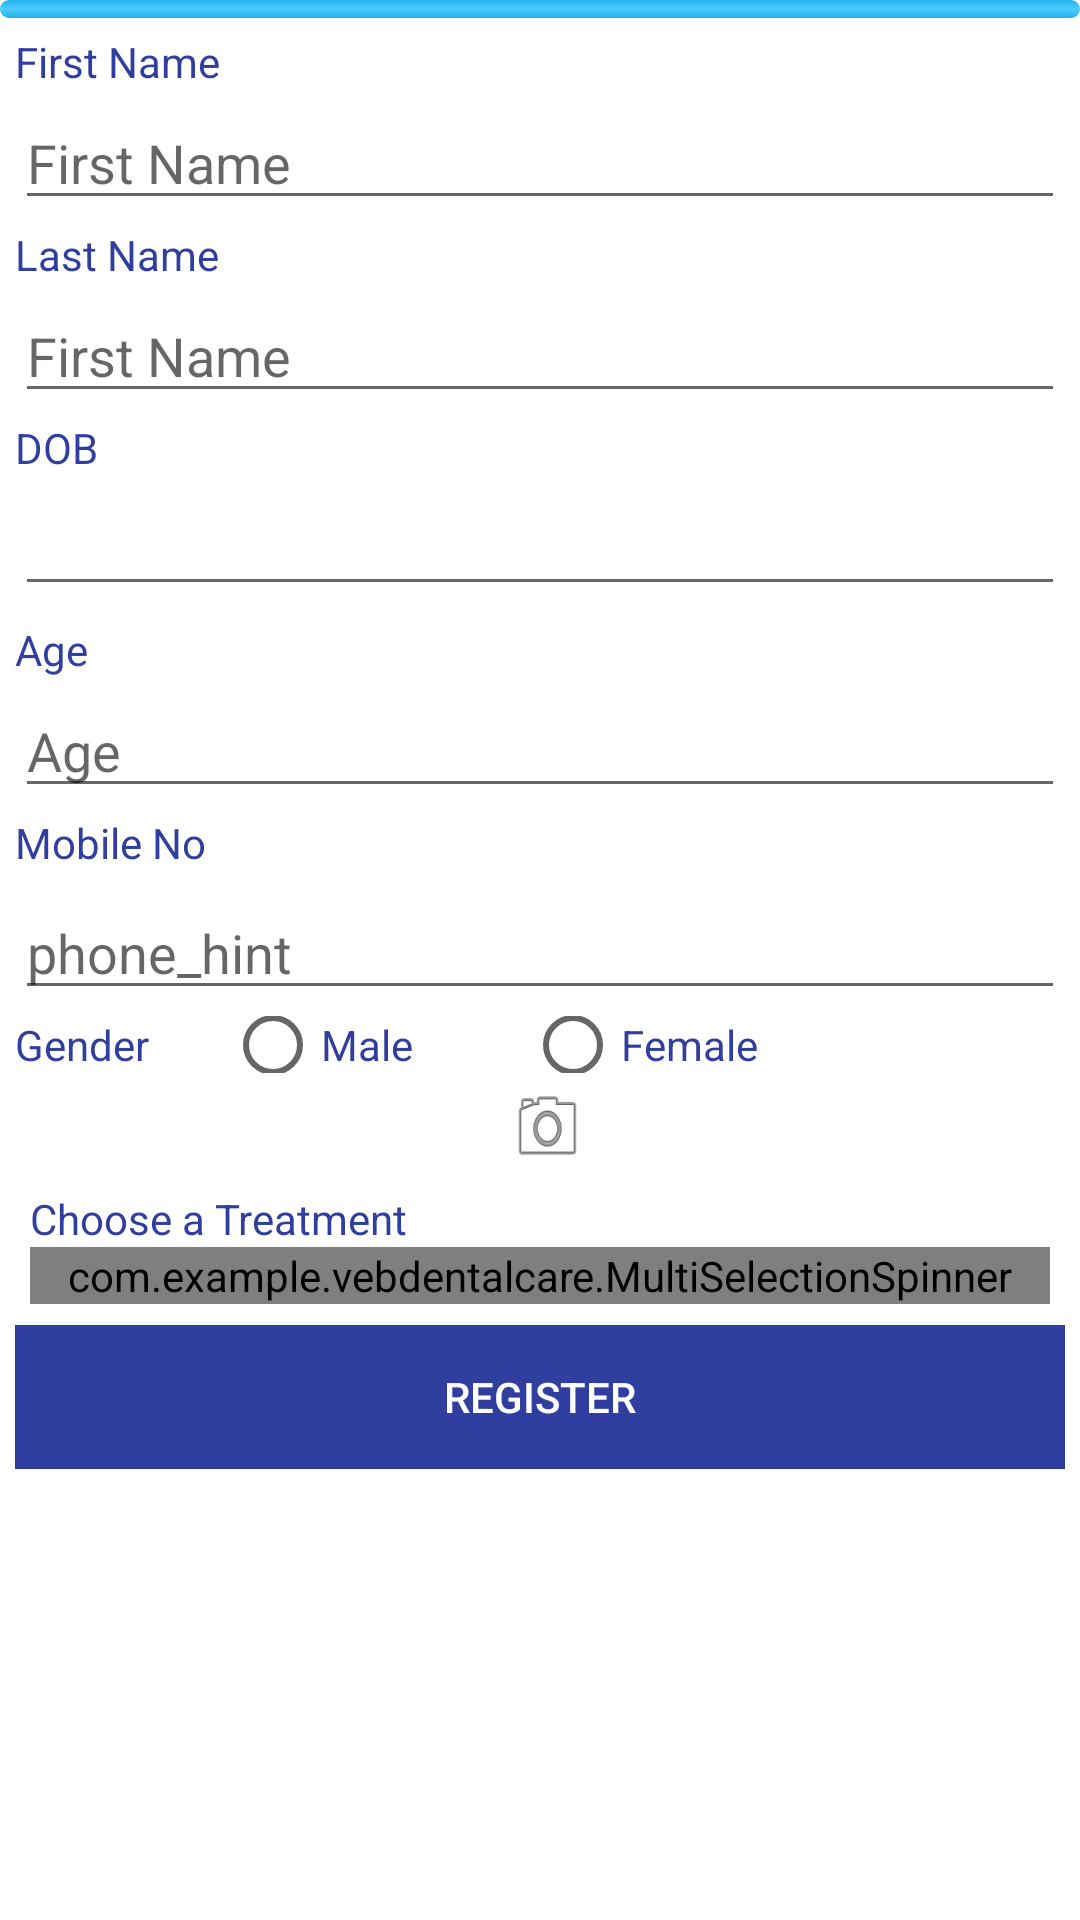

The Android layout XML behind this screen, and the referenced resources:
<!-- AndroidManifest.xml: application theme AppTheme -->
<!-- res/layout/activity_main.xml -->
<?xml version="1.0" encoding="utf-8"?>
<ScrollView
    xmlns:android="http://schemas.android.com/apk/res/android"
    android:layout_width="fill_parent"
    android:layout_height="fill_parent"
    android:fillViewport="true">
    <RelativeLayout
        android:layout_width="fill_parent"
        android:layout_height="wrap_content" android:background="#ffffff">
        
        <LinearLayout android:id="@+id/header"
            android:layout_width="fill_parent"
            android:layout_height="wrap_content"
            android:background="@layout/header_gradient"
            android:paddingTop="5dip"
            android:paddingBottom="1dip">
            
            <ImageView android:src="@drawable/dentalbanner"
                android:layout_width="wrap_content"
                android:layout_height="wrap_content"
                android:layout_marginLeft="10dip"/>
            
        </LinearLayout>
        
        
        <LinearLayout android:id="@+id/footer"
            android:orientation="horizontal"
            android:layout_width="fill_parent"
            android:layout_height="20dip"
            android:background="@layout/footer_repeat"
            android:layout_alignParentBottom="true">
        </LinearLayout>
        


        <LinearLayout
            xmlns:android="http://schemas.android.com/apk/res/android"
            android:orientation="vertical"
            android:layout_width="match_parent"
            android:layout_height="wrap_content"
            android:padding="5dip"
            android:layout_below="@id/header">



        <TextView

            android:layout_width="fill_parent"
            android:layout_height="wrap_content"
            android:text="@string/firstName"
            android:textColor="@color/colorPrimaryDark"

            />

        <EditText
            android:id="@+id/txtfirstName"
            android:layout_width="fill_parent"
            android:layout_height="wrap_content"
            android:layout_marginTop="2dip"
            android:singleLine="true"
            android:layout_marginBottom="2dip"
            android:hint="@string/firstName"
            android:inputType="textCapCharacters"
            />

        <TextView
            android:layout_width="fill_parent"
            android:layout_height="wrap_content"
            android:text="@string/lastName"
            android:textColor="@color/colorPrimaryDark"
            />

            <EditText
                android:id="@+id/txtlastName"
                android:layout_width="fill_parent"
                android:layout_height="wrap_content"
                android:layout_marginTop="2dip"
                android:singleLine="true"
                android:layout_marginBottom="2dip"
                android:hint="@string/firstName"
                android:inputType="textCapCharacters"
                />


                <TextView
                    android:layout_below="@+id/txtTitleDOB"
                    android:layout_width="fill_parent"
                    android:layout_height="wrap_content"
                    android:text="@string/dob"
                    android:textColor="@color/colorPrimaryDark"

                    />
                <EditText
                    android:id="@+id/editDOB"
                    android:layout_width="fill_parent"
                    android:layout_height="wrap_content"
                    android:layout_marginTop="2dip"
                    android:singleLine="true"
                    android:layout_below="@+id/txtTitleDOB"
                    android:layout_marginBottom="5dip"
                    android:ems="5"
                     />

            <TextView
                android:layout_below="@+id/editDOB"
                android:layout_width="fill_parent"
                android:layout_height="wrap_content"
                android:text="@string/age"
                android:textColor="@color/colorPrimaryDark"

                />
            <EditText
                android:id="@+id/txtAge"
                android:layout_width="fill_parent"
                android:layout_height="wrap_content"
                android:layout_marginTop="2dip"
                android:singleLine="true"
                android:layout_marginBottom="2dip"
                android:hint="@string/age"
                android:inputType="number"
                />


        <TextView
            android:layout_width="fill_parent"
            android:layout_height="wrap_content"
            android:text="@string/mobileNo"
            android:textColor="@color/colorPrimaryDark"

            />

        <EditText
            android:id="@+id/txtMobileNo"
            android:layout_width="fill_parent"
            android:layout_height="wrap_content"
            android:layout_marginTop="5dip"
            android:singleLine="true"
            android:layout_marginBottom="2dip"
            android:hint="phone_hint"
            android:inputType="phone"
            android:maxLength="10"
            />

        <LinearLayout xmlns:android="http://schemas.android.com/apk/res/android"
            android:layout_width="match_parent"
            android:layout_height="match_parent"
            android:orientation="horizontal"
            android:weightSum="1" >
        <TextView
            android:layout_width="70dp"
            android:layout_height="wrap_content"
            android:text="@string/gender"
            android:textColor="@color/colorPrimaryDark"


            />
            <LinearLayout xmlns:android="http://schemas.android.com/apk/res/android"
                android:layout_width="match_parent"
                android:layout_height="match_parent"
                android:orientation="horizontal"
                android:weightSum="1" >

        <RadioGroup

            xmlns:android="http://schemas.android.com/apk/res/android"

            android:id="@+id/prefgroup"

            android:layout_width="200dp"

            android:layout_height="wrap_content"

            android:orientation="horizontal">

            <RadioButton
                android:id="@+id/male"

                android:layout_width="100dp"
                android:layout_height="wrap_content"

                android:text="Male"
                android:textColor="@color/colorPrimaryDark"


                />

            <RadioButton
                android:id="@+id/female"

                android:layout_width="100dp"
                android:layout_height="wrap_content"

                android:text="Female"
                android:textColor="@color/colorPrimaryDark"

                />

        </RadioGroup>
            </LinearLayout>
        </LinearLayout>
        <LinearLayout xmlns:android="http://schemas.android.com/apk/res/android"
            android:layout_width="match_parent"
            android:layout_height="match_parent"
            android:orientation="horizontal"
            android:weightSum="1" >


        <ImageView
            android:id="@+id/imageview"
            android:layout_width="25dp"
            android:layout_height="wrap_content"
            android:layout_centerHorizontal="true"
            android:layout_above="@+id/photo"/>


        <ImageButton
            android:id="@+id/btnphoto"
            android:layout_width="25dp"
            android:layout_marginLeft="140dp"
            android:layout_marginTop="2dp"
            android:layout_height="wrap_content"
            android:background="@android:drawable/ic_menu_camera"

            android:clickable="true"
            android:text="Save Info"
            android:textColor="@color/colorPrimaryDark" />

        </LinearLayout>

            <LinearLayout
                xmlns:android="http://schemas.android.com/apk/res/android"
                android:orientation="vertical"
                android:layout_width="match_parent"
                android:layout_height="wrap_content"
                android:padding="5dip"
                android:layout_below="@id/btnphoto">
               
                
                <TextView
                    android:layout_width="fill_parent"
                    android:layout_height="wrap_content"
                    android:text="@string/treatment_prompt"
                    android:textColor="@color/colorPrimaryDark"

                    />
                <com.example.vebdentalcare.MultiSelectionSpinner
                    android:id="@+id/treatmentSpinner"
                    android:layout_width="match_parent"
                    android:layout_height="wrap_content"
                    android:prompt="@string/treatment_prompt"
                    android:spinnerMode="dropdown" />


            </LinearLayout>


            <Button android:id="@+id/btnsave"
                android:layout_width="fill_parent"
                android:layout_height="wrap_content"
                android:layout_marginTop="2dip"
                android:textColor="@color/titleColor"
                android:background="@color/colorPrimaryDark"
                android:text="Register"/>

    </LinearLayout>

    </RelativeLayout>
</ScrollView>
<!-- res/layout/header_gradient.xml (included above) -->
<?xml version="1.0" encoding="utf-8"?>
<shape xmlns:android="http://schemas.android.com/apk/res/android" android:layout_width="100dp" android:layout_height="100dp">
    <gradient
        android:startColor="#24b2eb"
        android:centerColor="#4ccbff"
        android:endColor="#24b2eb"
        android:angle="270"/>
    <corners android:radius="5dp"  />
</shape>
<!-- res/layout/footer_repeat.xml (included above) -->
<?xml version="1.0" encoding="utf-8"?>
<bitmap xmlns:android="http://schemas.android.com/apk/res/android"
    android:src="@drawable/repeat_bg" 
    android:tileMode="repeat" android:layout_width="100dp" android:layout_height="100dp" />
<!-- resources referenced by this layout -->
<resources>
  <string-array name="treatment_array">
          <item>Extractions</item>
          <item>Fillings</item>
          <item>RCT Anterior</item>
          <item>RCT Posterior</item>
          <item>RPD</item>
          <item>Implant</item>
          <item>CD</item>
          <item>Oral Medicines</item>
          <item>Ortho</item>
      </string-array>
  <color name="colorPrimaryDark">#303F9F</color>
  <color name="titleColor">#FFFFFF</color>
  <string name="age">Age</string>
  <string name="dob">DOB</string>
  <string name="firstName">First Name</string>
  <string name="gender">Gender</string>
  <string name="lastName">Last Name</string>
  <string name="mobileNo">Mobile No</string>
  <string name="treatment_prompt">Choose a Treatment</string>
  <style name="AppTheme" parent="Base.Theme.AppCompat.Light.DarkActionBar">
          
          <item name="colorPrimary">@color/colorPrimary</item>
          <item name="colorPrimaryDark">@color/colorPrimaryDark</item>
          <item name="colorAccent">@color/colorAccent</item>
      </style>
  <color name="colorPrimary">#303F9F</color>
  <color name="colorAccent">#FF4081</color>
</resources>
